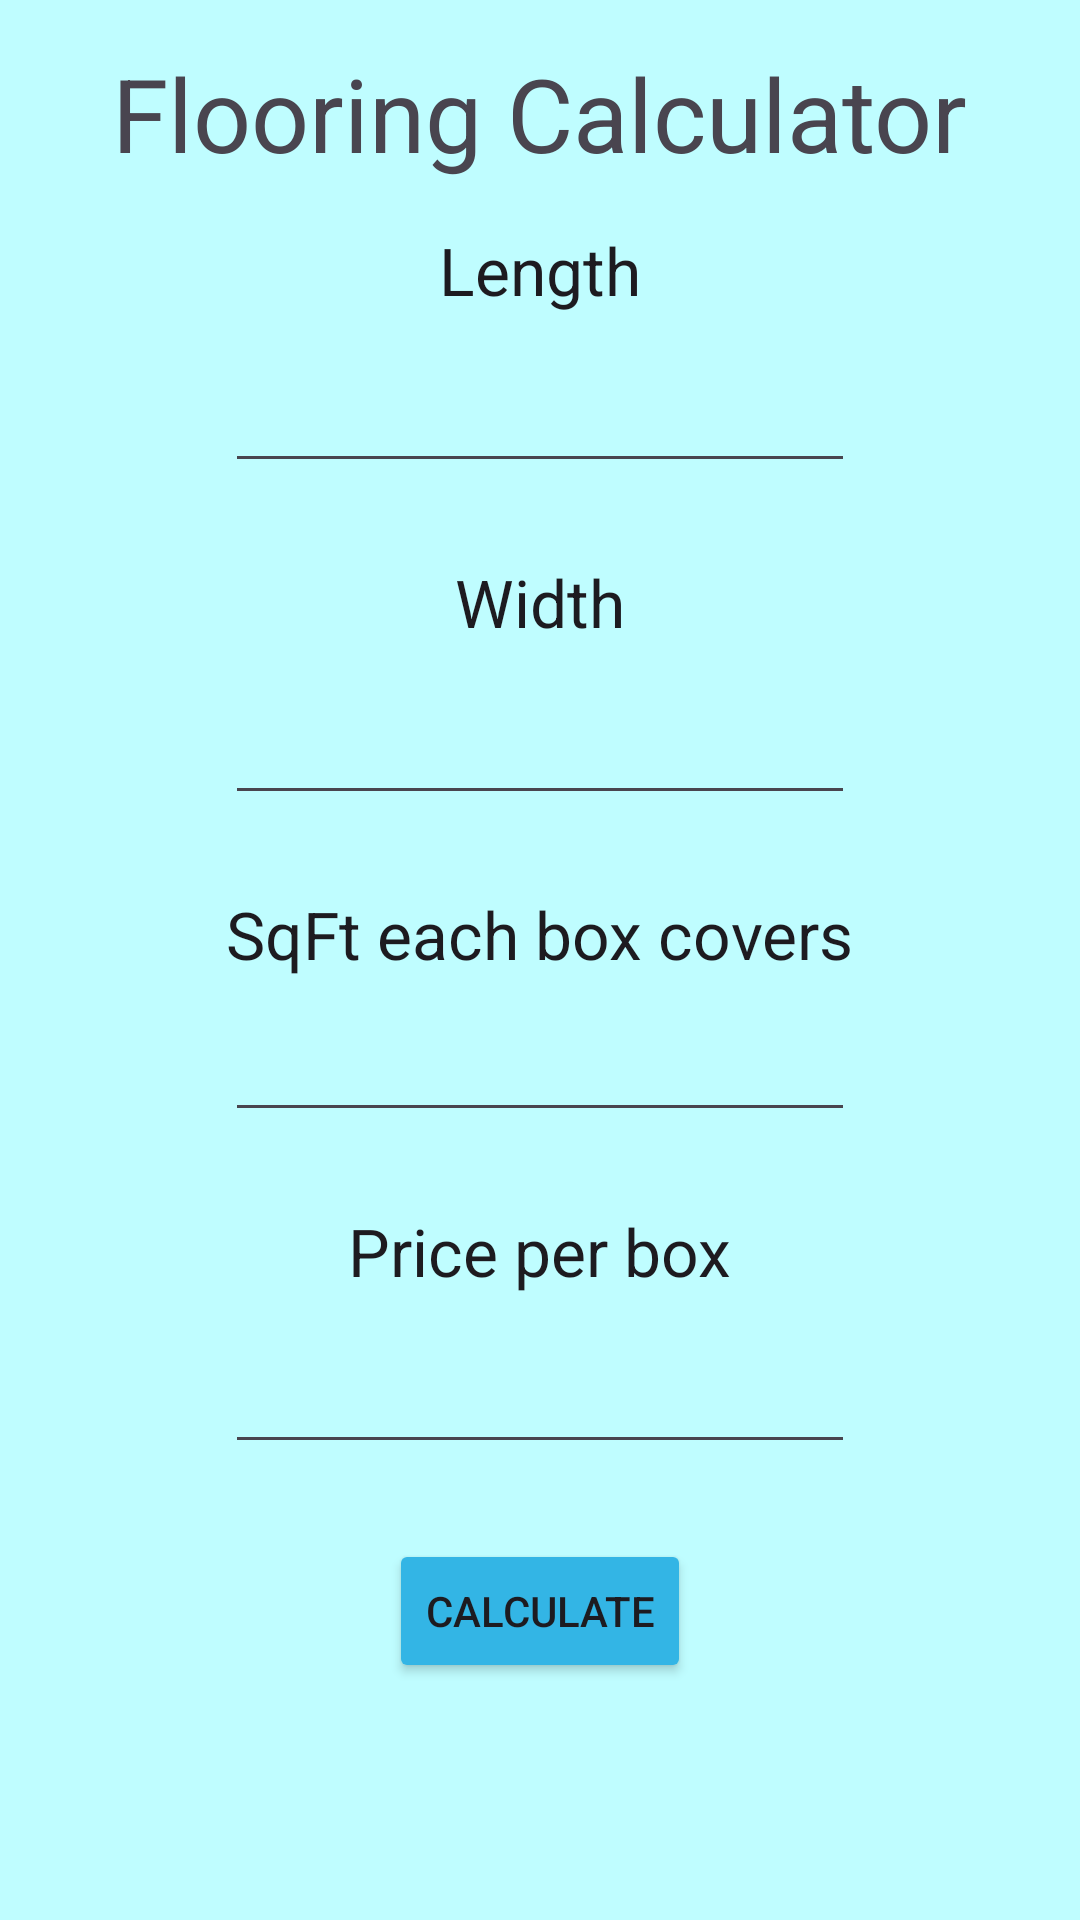

Android layout source for this screen:
<!-- AndroidManifest.xml: application theme Theme.HomeRenovationTracker -->
<!-- res/layout/activity_flooring_calculator.xml -->
<?xml version="1.0" encoding="utf-8"?>
<androidx.constraintlayout.widget.ConstraintLayout xmlns:android="http://schemas.android.com/apk/res/android"
    xmlns:app="http://schemas.android.com/apk/res-auto"
    xmlns:tools="http://schemas.android.com/tools"
    android:id="@+id/ConstraintLayout"
    android:layout_width="match_parent"
    android:layout_height="match_parent"
    android:background="#BFFDFF"
    tools:context=".Flooring_Calculator">

    <TextView
        android:id="@+id/floor_header"
        android:layout_width="wrap_content"
        android:layout_height="wrap_content"
        android:layout_marginTop="15dp"
        android:text="@string/floor_header"
        android:textAppearance="@style/TextAppearance.AppCompat.Display1"
        app:layout_constraintEnd_toEndOf="parent"
        app:layout_constraintHorizontal_bias="0.5"
        app:layout_constraintStart_toStartOf="parent"
        app:layout_constraintTop_toTopOf="parent" />

    <EditText
        android:id="@+id/f_length_input"
        android:layout_width="wrap_content"
        android:layout_height="wrap_content"
        android:layout_marginTop="15dp"
        android:ems="10"
        android:inputType="text"
        app:layout_constraintEnd_toEndOf="parent"
        app:layout_constraintHorizontal_bias="0.5"
        app:layout_constraintStart_toStartOf="parent"
        app:layout_constraintTop_toBottomOf="@+id/length" />

    <EditText
        android:id="@+id/f_width_input"
        android:layout_width="wrap_content"
        android:layout_height="wrap_content"
        android:layout_marginTop="15dp"
        android:ems="10"
        android:inputType="text"
        app:layout_constraintEnd_toEndOf="parent"
        app:layout_constraintHorizontal_bias="0.5"
        app:layout_constraintStart_toStartOf="parent"
        app:layout_constraintTop_toBottomOf="@+id/width" />

    <EditText
        android:id="@+id/f_coverage_input"
        android:layout_width="wrap_content"
        android:layout_height="wrap_content"
        android:layout_marginTop="10dp"
        android:ems="10"
        android:inputType="text"
        app:layout_constraintEnd_toEndOf="parent"
        app:layout_constraintHorizontal_bias="0.5"
        app:layout_constraintStart_toStartOf="parent"
        app:layout_constraintTop_toBottomOf="@+id/coverage" />

    <EditText
        android:id="@+id/f_price_input"
        android:layout_width="wrap_content"
        android:layout_height="wrap_content"
        android:layout_marginTop="15dp"
        android:ems="10"
        android:inputType="text"
        app:layout_constraintEnd_toEndOf="parent"
        app:layout_constraintHorizontal_bias="0.5"
        app:layout_constraintStart_toStartOf="parent"
        app:layout_constraintTop_toBottomOf="@+id/price" />

    <TextView
        android:id="@+id/length"
        android:layout_width="wrap_content"
        android:layout_height="wrap_content"
        android:layout_marginTop="15dp"
        android:text="@string/length"
        android:textAppearance="@style/TextAppearance.AppCompat.Large"
        app:layout_constraintEnd_toEndOf="parent"
        app:layout_constraintHorizontal_bias="0.5"
        app:layout_constraintStart_toStartOf="parent"
        app:layout_constraintTop_toBottomOf="@+id/floor_header" />

    <TextView
        android:id="@+id/width"
        android:layout_width="wrap_content"
        android:layout_height="wrap_content"
        android:layout_marginTop="25dp"
        android:text="@string/width"
        android:textAppearance="@style/TextAppearance.AppCompat.Large"
        app:layout_constraintEnd_toEndOf="parent"
        app:layout_constraintHorizontal_bias="0.5"
        app:layout_constraintStart_toStartOf="parent"
        app:layout_constraintTop_toBottomOf="@+id/f_length_input" />

    <TextView
        android:id="@+id/coverage"
        android:layout_width="wrap_content"
        android:layout_height="wrap_content"
        android:layout_marginTop="25dp"
        android:text="@string/coverage"
        android:textAppearance="@style/TextAppearance.AppCompat.Large"
        app:layout_constraintEnd_toEndOf="parent"
        app:layout_constraintHorizontal_bias="0.5"
        app:layout_constraintStart_toStartOf="parent"
        app:layout_constraintTop_toBottomOf="@+id/f_width_input" />

    <TextView
        android:id="@+id/price"
        android:layout_width="wrap_content"
        android:layout_height="wrap_content"
        android:layout_marginTop="25dp"
        android:text="@string/price"
        android:textAppearance="@style/TextAppearance.AppCompat.Large"
        app:layout_constraintEnd_toEndOf="parent"
        app:layout_constraintHorizontal_bias="0.5"
        app:layout_constraintStart_toStartOf="parent"
        app:layout_constraintTop_toBottomOf="@+id/f_coverage_input" />

    <Button
        android:id="@+id/floor_calc_btn"
        android:layout_width="wrap_content"
        android:layout_height="wrap_content"
        android:layout_marginTop="25dp"
        android:text="@string/floor_calc_btn"
        android:backgroundTint="@android:color/holo_blue_light"
        app:layout_constraintEnd_toEndOf="parent"
        app:layout_constraintHorizontal_bias="0.5"
        app:layout_constraintStart_toStartOf="parent"
        app:layout_constraintTop_toBottomOf="@+id/f_price_input" />

    <TextView
        android:id="@+id/total_price"
        android:layout_width="wrap_content"
        android:layout_height="wrap_content"
        android:layout_marginTop="600dp"
        android:textAppearance="@style/TextAppearance.AppCompat.Medium"
        app:layout_constraintEnd_toEndOf="parent"
        app:layout_constraintHorizontal_bias="0.5"
        app:layout_constraintStart_toStartOf="parent"
        app:layout_constraintTop_toTopOf="parent" />

    <TextView
        android:id="@+id/total_boxes"
        android:layout_width="wrap_content"
        android:layout_height="wrap_content"
        android:layout_marginTop="610dp"
        android:layout_marginBottom="43dp"
        android:textAppearance="@style/TextAppearance.AppCompat.Medium"
        app:layout_constraintBottom_toBottomOf="parent"
        app:layout_constraintEnd_toEndOf="parent"
        app:layout_constraintHorizontal_bias="0.5"
        app:layout_constraintStart_toStartOf="parent"
        app:layout_constraintTop_toTopOf="parent" />

    <TextView
        android:id="@+id/f_waste"
        android:layout_width="wrap_content"
        android:layout_height="wrap_content"
        android:layout_marginTop="110dp"
        android:layout_marginBottom="40dp"
        android:text="@string/waste"
        android:textAppearance="@style/TextAppearance.AppCompat.Medium"
        app:layout_constraintBottom_toBottomOf="parent"
        app:layout_constraintEnd_toEndOf="parent"
        app:layout_constraintHorizontal_bias="0.5"
        app:layout_constraintStart_toStartOf="parent"
        app:layout_constraintTop_toBottomOf="@+id/floor_calc_btn" />
</androidx.constraintlayout.widget.ConstraintLayout>
<!-- resources referenced by this layout -->
<resources>
  <string name="coverage">SqFt each box covers</string>
  <string name="floor_calc_btn">Calculate</string>
  <string name="floor_header">Flooring Calculator</string>
  <string name="length">Length</string>
  <string name="price">Price per box</string>
  <string name="waste">**10% waste accounted for automatically**</string>
  <string name="width">Width</string>
  <style name="Theme.HomeRenovationTracker" parent="Base.Theme.HomeRenovationTracker" />
  <style name="Base.Theme.HomeRenovationTracker" parent="Theme.Material3.DayNight.NoActionBar">
          
          
      </style>
</resources>
